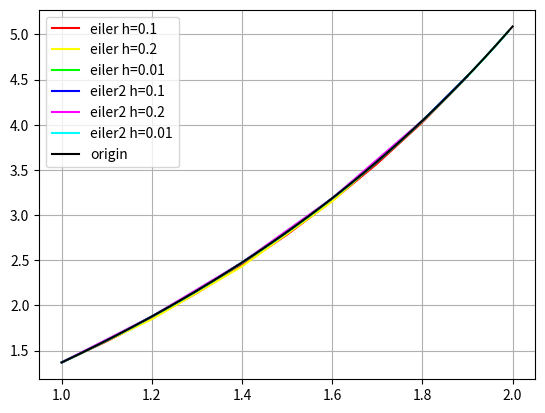

Generate this figure with matplotlib:
from math import exp
from numpy import arange
import matplotlib.pyplot as plot


h1, h2 = 0.1, 0.01

def func(x, y):
		return (y / x**2) + exp(x - 1 / x)


def funcOrigin(x):
	return (0.367879 * exp(1))*exp(-1/x) + exp(x - (1/x))


def eiler():
	x1, x2, test_x = arange(1, 2, h1), arange(1, 2, h2), arange(1, 2, 0.2)
	y1, y2, test_y = [1.367879], [1.367879], [1.367879]
	for point in x1[1:]:
		y1.append(y1[-1] + h1*func(point, y1[-1]))

	for point in x2[1:]:
		y2.append(y2[-1] + h2*func(point, y2[-1]))

	for point in test_x[1:]:
		test_y.append(test_y[-1] + 0.2*func(point, test_y[-1]))

	return [x1, y1, x2, y2, test_x, test_y]


def eiler2():
	x3, x4, test_x = arange(1, 2, h1), arange(1, 2, h2), arange(1, 2, 0.2)
	y3, y4, test_y = [1.367879], [1.367879], [1.367879]

	for point_num in range(len(x3) - 1):
		new_y = y3[-1] + h1*func(x3[point_num], y3[-1])
		y3.append(y3[-1] + (h1 / 2)* (func(x3[point_num], y3[-1]) + func(x3[point_num+1], new_y)))

	for point in range(len(x4) - 1):
		new_y = y4[-1] + h2*func(x4[point], y4[-1])
		y4.append(y4[-1] + (h2 / 2)* (func(x4[point], y4[-1]) + func(x4[point+1], new_y)))

	for point in range(len(test_x) - 1):
		new_y = test_y[-1] + 0.2*func(test_x[point], test_y[-1])
		test_y.append(test_y[-1] + (0.2 / 2) * (func(test_x[point], test_y[-1]) + func(test_x[point+1], new_y)))

	return [x3, y3, x4, y4, test_x, test_y]


x1, y1, x2, y2, test_x1, test_y1 = eiler()
print("h=0.1")
for index, item in enumerate(x1):
	print("x={} : {}".format(item, y1[index]))

print("h=0.2")
for index, item in enumerate(test_x1):
	print("x={} : {}".format(item, test_y1[index]))

print("\nh=0.01")
for index, item in enumerate(x2):
	print("x={} : {}".format(item, y2[index]))

x3, y3, x4, y4, test_x2, test_y2 = eiler2()
print("\nh=0.1")
for index, item in enumerate(x3):
	print("x={} : {}".format(item, y3[index]))
print("\nh=0.2")
for index, item in enumerate(test_x2):
	print("x={} : {}".format(item, test_y2[index]))
print("\nh=0.01")
for index, item in enumerate(x4):
	print("x={} : {}".format(item, y4[index]))

plot.grid(True)
plot.plot(x1, y1, color="#FF0000", label="eiler h=0.1")
plot.plot(test_x1, test_y1, color="#FFFF00", label="eiler h=0.2")
plot.plot(x2, y2, color="#00FF00", label="eiler h=0.01")
plot.plot(x3, y3, color="#0000FF", label="eiler2 h=0.1")
plot.plot(test_x2, test_y2, color="#FF00FF", label="eiler2 h=0.2")
plot.plot(x4, y4, color="#00FFFF", label="eiler2 h=0.01")
plot.plot(arange(1, 2, h2 / 100), [funcOrigin(t) for t in arange(1, 2, h2 / 100)], color="#000000", label="origin")
plot.legend()
plot.show()